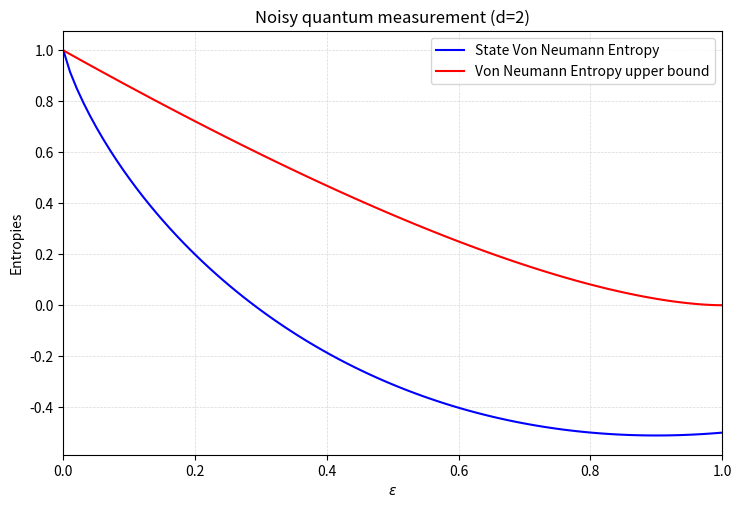

Source code (Python):
import numpy as np
import matplotlib.pyplot as plt
import math

def requested_expression(epsilon, d):
    lambda_0 = 1 - epsilon + epsilon / d
    epsilon_log_term = 0 if epsilon == 0 else epsilon * math.log2(epsilon)
    return (1 - epsilon) * math.log2(d) + epsilon_log_term + lambda_0 * math.log2(lambda_0)

def P(x, d):
    return (1/d)*((1-x+((x)/(d)))**(((1)/(2)))+(d-1) * ((((x)/(d)))**(((1)/(2)))))**(2)

def H_2(x):
    if x == 0 or x == 1:
        return 0
    return -x * math.log2(x) - (1-x) * math.log2(1-x)

def von_neumann_entropy_upper_bound(eps,d):
    probability = P(eps, d)
    if 1 < probability <= 1 + 1e-12:
        probability = 1.0
    complement_log_term = 0 if probability == 1 else (1-probability) * math.log2(d-1)
    return H_2(probability) + complement_log_term

d = 2
epsilon_vals = np.linspace(0, 1, 100)

plt.figure(figsize=(8.5, 5.5), dpi=100)
plt.plot(epsilon_vals, [requested_expression(eps, d) for eps in epsilon_vals], color='blue', lw=1.5, label=r'State Von Neumann Entropy')
plt.plot(epsilon_vals, [von_neumann_entropy_upper_bound(eps, d) for eps in epsilon_vals], color='red', lw=1.5, label=r'Von Neumann Entropy upper bound')
plt.xlabel(r'$\epsilon$')
plt.ylabel(r'Entropies')
plt.title(f'Noisy quantum measurement (d={d})')
plt.grid(True, which='both', linestyle='--', linewidth=0.5, alpha=0.5)
plt.legend(fontsize=10, loc='upper right')
plt.xlim(0, 1)
plt.show()
